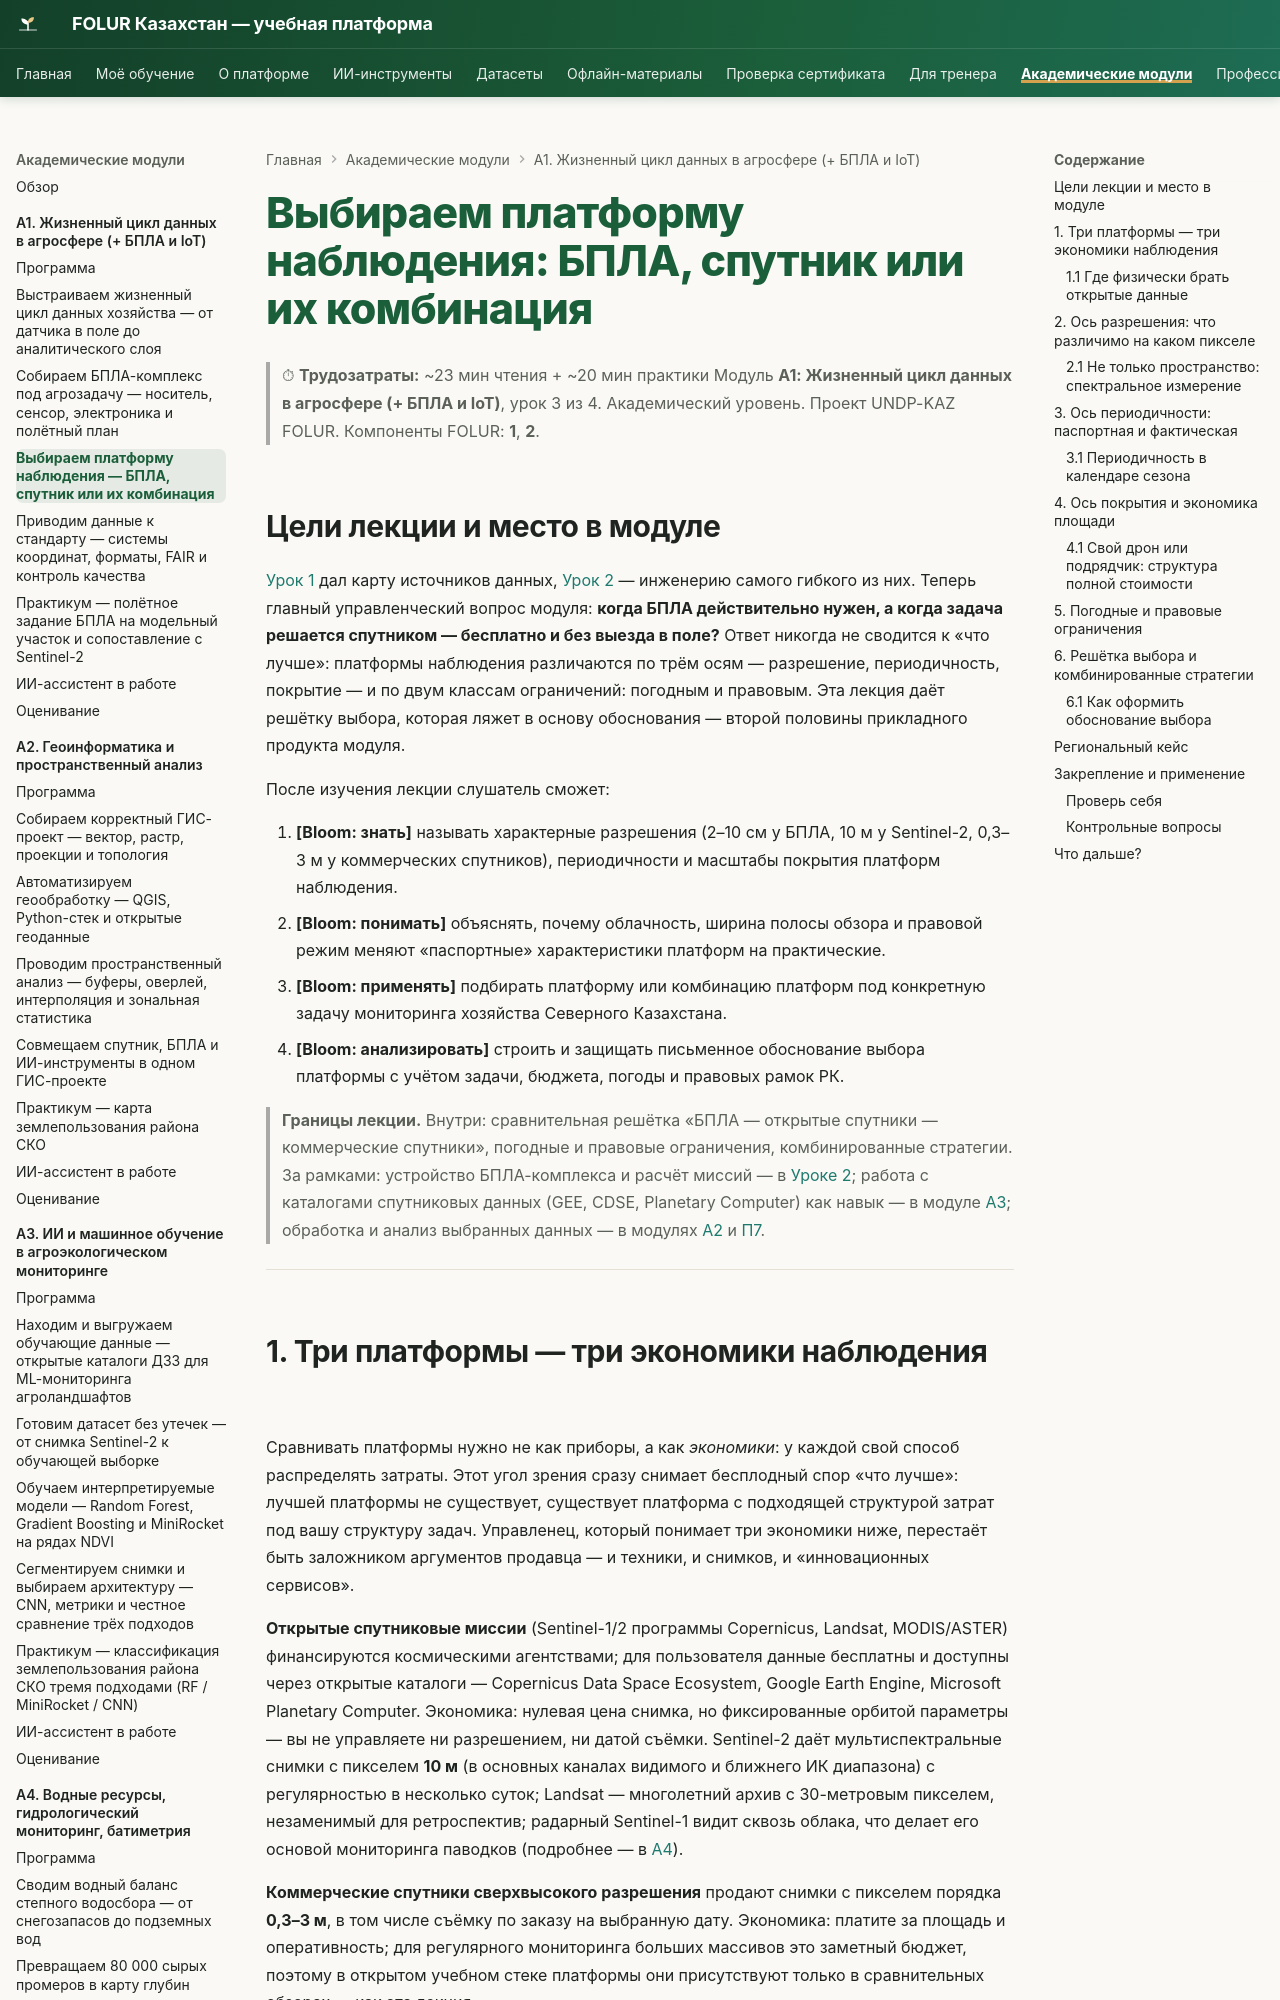

repository: vel5id/undp-kaz-folur · page: modules/a1/lectures/03-bpla-ili-sputnik/index.html · generator: mkdocs

# Выбираем платформу наблюдения: БПЛА, спутник или их комбинация

> ⏱ **Трудозатраты:** ~23 мин чтения + ~20 мин практики
> Модуль **А1: Жизненный цикл данных в агросфере (+ БПЛА и IoT)**, урок 3 из 4.
> Академический уровень. Проект UNDP-KAZ FOLUR. Компоненты FOLUR: **1**, **2**.

## Цели лекции и место в модуле

[Урок 1](01-zhiznennyy-tsikl-agrodannykh.md) дал карту источников данных, [Урок 2](02-bpla-kompleks-i-polyotnyy-plan.md) — инженерию самого гибкого из них. Теперь главный управленческий вопрос модуля: **когда БПЛА действительно нужен, а когда задача решается спутником — бесплатно и без выезда в поле?** Ответ никогда не сводится к «что лучше»: платформы наблюдения различаются по трём осям — разрешение, периодичность, покрытие — и по двум классам ограничений: погодным и правовым. Эта лекция даёт решётку выбора, которая ляжет в основу обоснования — второй половины прикладного продукта модуля.

После изучения лекции слушатель сможет:

1. **[Bloom: знать]** называть характерные разрешения (2–10 см у БПЛА, 10 м у Sentinel-2, 0,3–3 м у коммерческих спутников), периодичности и масштабы покрытия платформ наблюдения.
2. **[Bloom: понимать]** объяснять, почему облачность, ширина полосы обзора и правовой режим меняют «паспортные» характеристики платформ на практические.
3. **[Bloom: применять]** подбирать платформу или комбинацию платформ под конкретную задачу мониторинга хозяйства Северного Казахстана.
4. **[Bloom: анализировать]** строить и защищать письменное обоснование выбора платформы с учётом задачи, бюджета, погоды и правовых рамок РК.

> **Границы лекции.** Внутри: сравнительная решётка «БПЛА — открытые спутники — коммерческие спутники», погодные и правовые ограничения, комбинированные стратегии. За рамками: устройство БПЛА-комплекса и расчёт миссий — в [Уроке 2](02-bpla-kompleks-i-polyotnyy-plan.md); работа с каталогами спутниковых данных (GEE, CDSE, Planetary Computer) как навык — в модуле [А3](../../a3/index.md); обработка и анализ выбранных данных — в модулях [А2](../../a2/index.md) и [П7](../../p7/index.md).

---
